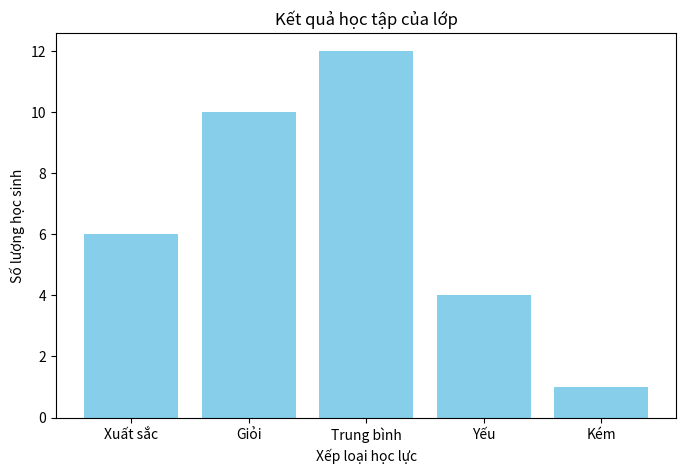

This chart was generated by the following Python code:
import matplotlib.pyplot as plt
import numpy as np
import pandas as pd

# Bài 1
# ==========================================
ket_qua = ['Xuất sắc', 'Giỏi', 'Trung bình', 'Yếu', 'Kém']
so_luong = [6, 10, 12, 4, 1]

plt.figure(figsize=(8, 5))
plt.bar(ket_qua, so_luong, color='skyblue')
plt.title('Kết quả học tập của lớp')
plt.xlabel('Xếp loại học lực')
plt.ylabel('Số lượng học sinh')
plt.show()
